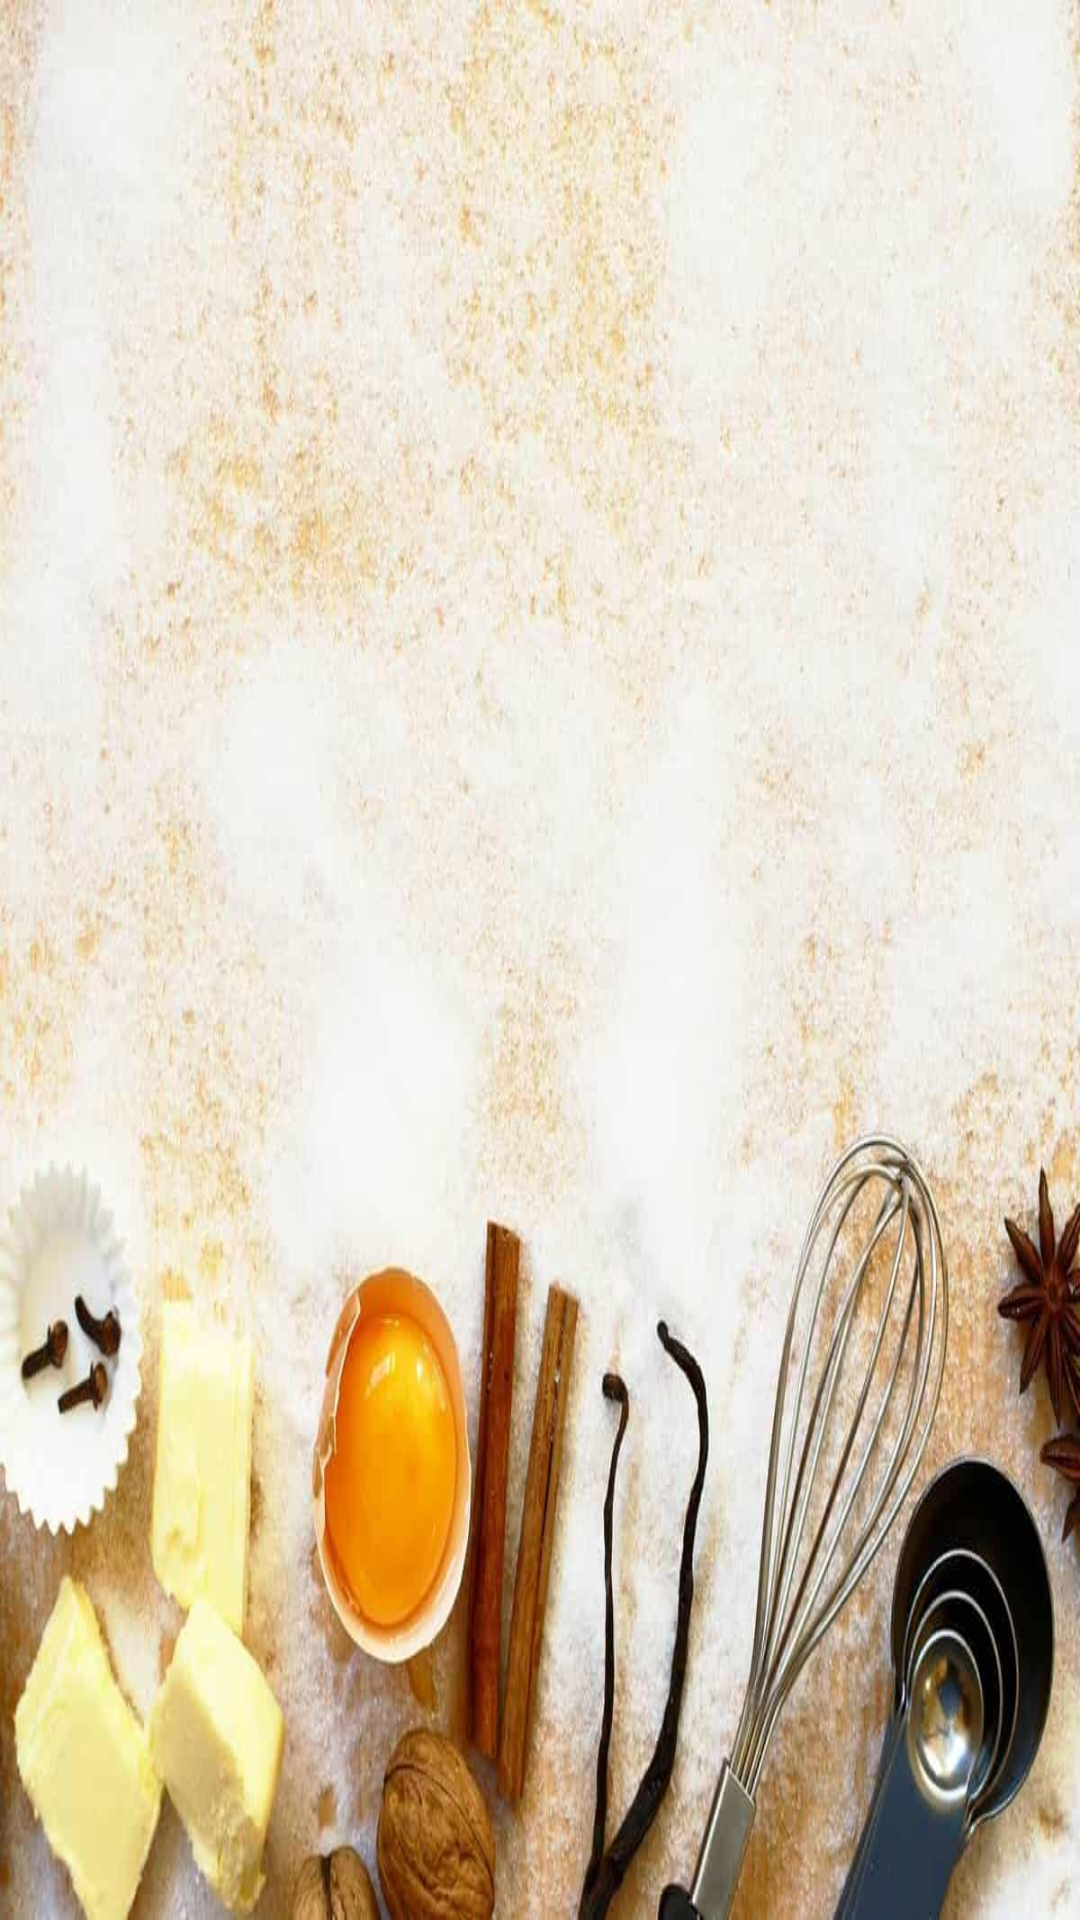

The Android layout XML behind this screen, and the referenced resources:
<!-- AndroidManifest.xml: application theme Theme.MyRecipes -->
<!-- res/layout/favorite_recipes_fragment.xml -->
<?xml version="1.0" encoding="utf-8"?>
<androidx.coordinatorlayout.widget.CoordinatorLayout xmlns:android="http://schemas.android.com/apk/res/android"
    android:layout_width="match_parent"
    android:layout_height="match_parent"
    xmlns:tools="http://schemas.android.com/tools"
    xmlns:app="http://schemas.android.com/apk/res-auto"
    tools:context=".FavoriteRecipesFragment">

    <include
        android:id="@+id/includedListFavorites"
        layout="@layout/list_of_recipes">

    </include>










</androidx.coordinatorlayout.widget.CoordinatorLayout>
<!-- res/layout/list_of_recipes.xml (included above) -->
<?xml version="1.0" encoding="utf-8"?>
<androidx.constraintlayout.widget.ConstraintLayout xmlns:android="http://schemas.android.com/apk/res/android"
    android:layout_width="match_parent"
    android:layout_height="match_parent"
    xmlns:tools="http://schemas.android.com/tools"
    xmlns:app="http://schemas.android.com/apk/res-auto">
    <com.google.android.material.appbar.AppBarLayout
        android:id="@+id/appBar"
        android:layout_width="match_parent"
        android:layout_height="wrap_content"
        app:layout_constraintTop_toTopOf="parent"
        app:layout_constraintBottom_toTopOf="@id/list">
        <com.google.android.material.appbar.MaterialToolbar
            android:id="@+id/topAppBar"
            android:layout_width="match_parent"
            android:layout_height="?attr/actionBarSize"
            style="@style/Widget.MaterialComponents.Toolbar.Primary"
            >
        <androidx.constraintlayout.widget.ConstraintLayout
            android:id="@+id/linear"
            android:layout_width="match_parent"
            android:layout_height="wrap_content"
            android:orientation="horizontal">
            <androidx.appcompat.widget.SearchView
                android:id="@+id/search"
                android:layout_gravity="end"
            android:layout_width="wrap_content"
            android:layout_height="wrap_content"
            app:layout_constraintTop_toTopOf="parent"
                app:layout_constraintEnd_toStartOf="@id/filter"
            app:queryHint="Name"
            android:inputType="text"
            />
            <com.google.android.material.button.MaterialButtonToggleGroup
                android:id="@+id/filter"
                android:layout_width="wrap_content"
                android:layout_height="wrap_content"
                app:layout_constraintEnd_toEndOf="parent"
                app:layout_constraintTop_toTopOf="parent">
                <com.google.android.material.button.MaterialButton
                    android:id="@+id/filterIcon"
                    app:iconGravity="end"
                    android:checkable="true"
                    app:backgroundTint="@android:color/transparent"
                    style="@style/Widget.App.Button.OutlinedButton.IconOnly"
                    android:layout_width="wrap_content"
                    android:layout_height="wrap_content"
                    app:icon="@drawable/ic_baseline_filter_alt_24"/>
            </com.google.android.material.button.MaterialButtonToggleGroup>
        </androidx.constraintlayout.widget.ConstraintLayout>
        </com.google.android.material.appbar.MaterialToolbar>
    </com.google.android.material.appbar.AppBarLayout>

    <ImageView
        android:layout_width="match_parent"
        android:layout_height="match_parent"
        android:background="@drawable/kulinarnaya"
        />

    <androidx.recyclerview.widget.RecyclerView
        android:id="@+id/list"
        android:layout_width="match_parent"
        android:layout_height="0dp"
        app:layoutManager="androidx.recyclerview.widget.LinearLayoutManager"
        tools:listitem="@layout/recipe"
        app:layout_behavior="@string/appbar_scrolling_view_behavior"
        app:layout_constraintTop_toBottomOf="@id/appBar"
        app:layout_constraintBottom_toBottomOf="parent"
        tools:ignore="MissingConstraints" />
</androidx.constraintlayout.widget.ConstraintLayout>
<!-- res/layout/recipe.xml (included above) -->
<?xml version="1.0" encoding="utf-8"?>
<com.google.android.material.card.MaterialCardView xmlns:android="http://schemas.android.com/apk/res/android"
    xmlns:app="http://schemas.android.com/apk/res-auto"
    xmlns:tools="http://schemas.android.com/tools"
    android:outlineProvider= "none"
    android:id="@+id/oneRecipe"
    android:layout_width="match_parent"
    android:layout_height="wrap_content"
    android:layout_margin="8dp"
    android:padding="@dimen/common_space">

    <androidx.constraintlayout.widget.ConstraintLayout
        android:id="@+id/constraint"

        android:layout_width="match_parent"
        android:layout_height="wrap_content"
        android:padding="@dimen/common_space">

        <ImageView
            android:id="@+id/image"
            android:layout_width="304dp"
            android:layout_height="222dp"
            app:layout_constraintStart_toStartOf="parent"
            app:layout_constraintTop_toTopOf="parent" />

        <com.google.android.material.button.MaterialButtonToggleGroup
            android:id="@+id/toggleGroup"
            android:layout_width="wrap_content"
            android:layout_height="wrap_content"
            app:layout_constraintEnd_toEndOf="parent"
            app:layout_constraintTop_toTopOf="parent">

            <com.google.android.material.button.MaterialButton
                android:id="@+id/options"
                style="@style/Widget.App.Button.OutlinedButton.IconOnly"
                android:layout_width="48dp"
                android:layout_height="48dp"
                android:checkable="true"
                app:backgroundTint="@android:color/transparent"
                app:icon="@drawable/options" />
        </com.google.android.material.button.MaterialButtonToggleGroup>

        <TextView
            android:id="@+id/name"
            android:layout_width="match_parent"
            android:layout_height="wrap_content"
            android:textAppearance="?attr/textAppearanceHeadline6"
            app:layout_constraintStart_toStartOf="parent"

            app:layout_constraintTop_toBottomOf="@id/image" />

        <TextView
            android:id="@+id/author"
            android:layout_width="match_parent"
            android:layout_height="wrap_content"
            android:layout_marginTop="8dp"
            android:textAppearance="?attr/textAppearanceBody2"

            android:textColor="?android:attr/textColorSecondary"
            app:layout_constraintStart_toStartOf="parent"
            app:layout_constraintTop_toBottomOf="@id/name" />

        <TextView
            android:id="@+id/category"
            android:layout_width="match_parent"
            android:layout_height="wrap_content"
            android:layout_marginTop="8dp"
            android:textAppearance="?attr/textAppearanceBody2"

            android:textColor="?android:attr/textColorSecondary"
            app:layout_constraintStart_toStartOf="parent"
            app:layout_constraintTop_toBottomOf="@id/author" />

        <com.google.android.material.button.MaterialButtonToggleGroup
            android:id="@+id/toggleGroupFavor"
            android:layout_width="wrap_content"
            android:layout_height="wrap_content"
            app:layout_constraintBottom_toBottomOf="parent"
            app:layout_constraintEnd_toEndOf="parent">












            <com.google.android.material.button.MaterialButton
                android:id="@+id/favor"
                style="@style/Widget.App.Button.OutlinedButton.IconOnly"
                android:layout_width="48dp"
                android:layout_height="48dp"
                android:checkable="true"
                app:icon="@drawable/favorite"
                app:iconTint="@color/favorite_tint" />


        </com.google.android.material.button.MaterialButtonToggleGroup>












    </androidx.constraintlayout.widget.ConstraintLayout>


</com.google.android.material.card.MaterialCardView>
<!-- res/layout/step.xml (included above) -->
<?xml version="1.0" encoding="utf-8"?>
<com.google.android.material.card.MaterialCardView
    xmlns:android="http://schemas.android.com/apk/res/android"
    android:clickable="true"
    android:focusable="true"
    android:outlineProvider= "none"
    android:id="@+id/card"
    android:layout_margin="8dp"
    android:layout_height="wrap_content"
    android:layout_width="match_parent"
    >

    <LinearLayout
        android:layout_width="match_parent"
        android:layout_height="wrap_content"
        android:orientation="horizontal">

    
    <ImageView
        android:id="@+id/imageStep"
        android:layout_width="160dp"
        android:layout_height="160dp"
        />
        <TextView
            android:id="@+id/textStep"
            android:layout_width="wrap_content"
            android:layout_height="160dp"
            android:layout_marginTop="8dp"
            android:textAppearance="?attr/textAppearanceBody2"
            android:textColor="?android:attr/textColorSecondary"
            />
    </LinearLayout>
</com.google.android.material.card.MaterialCardView>
<!-- resources referenced by this layout -->
<resources>
  <dimen name="common_space">16dp</dimen>
  <!-- drawable favorite (drawable) -->
  <?xml version="1.0" encoding="utf-8"?>
  <selector xmlns:android="http://schemas.android.com/apk/res/android">
  <item android:drawable="@drawable/ic_baseline_star_24" />
  </selector>
  <!-- drawable kulinarnaya: jpg bitmap (drawable, 62995 bytes) -->
  <style name="Widget.App.Button.OutlinedButton.IconOnly" parent="Widget.MaterialComponents.Button.OutlinedButton">
          <item name="backgroundTint">?attr/colorOnPrimary</item>
          <item name="iconTint">@color/ic_options_tint</item>
          <item name="android:minWidth">48dp</item>
          <item name="android:minHeight">48dp</item>
  
          <item name="strokeWidth">0dp</item>
      </style>
  <style name="Theme.MyRecipes" parent="Theme.MaterialComponents.DayNight.NoActionBar">
          
          <item name="colorPrimary">@color/purple_500</item>
          <item name="colorPrimaryVariant">@color/purple_700</item>
          <item name="colorOnPrimary">@color/white</item>
          
          <item name="colorSecondary">@color/teal_200</item>
          <item name="colorSecondaryVariant">@color/teal_700</item>
          <item name="colorOnSecondary">@color/black</item>
          
          <item name="android:statusBarColor" tools:targetApi="l">?attr/colorPrimaryVariant</item>
          
      </style>
  <!-- not gathered from this repository: default colours our renderer supplied (Android Studio template values) -->
  <color name="purple_500">#FF6200EE</color>
  <color name="purple_700">#FF3700B3</color>
  <color name="teal_200">#FF03DAC5</color>
  <color name="teal_700">#FF018786</color>
  <color name="black">#FF000000</color>
  <color name="white">#FFFFFFFF</color>
</resources>
